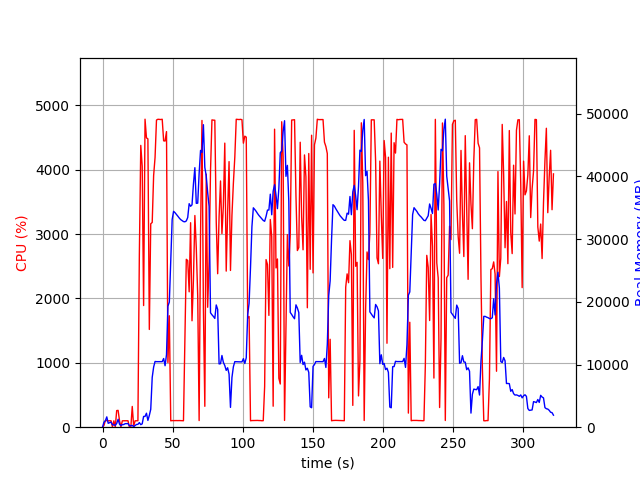

Data behind this chart, as committed beside it:
elapsed_time, nproc, cpu, mem_real, mem_virtual
3.910064697265625e-05, 1, 0.0, 8.305, 3185
1.006, 11, 28.8, 793.6, 3774
2.013, 5, 103.2, 1027, 3199
3.021, 11, 102.1, 1648, 5720
4.03, 3, 99.2, 619.6, 2199
5.038, 3, 100.1, 724.7, 2295
6.047, 3, 100.2, 821.6, 2407
7.055, 4, 5.0, 382, 2140
8.063, 3, 99.2, 371.7, 1867
9.071, 3, 2.0, 312.4, 1809
10.08, 4, 257.9, 595.3, 2462
11.09, 8, 261.7, 1259, 4289
12.1, 3, 101.2, 475.6, 2115
13.1, 3, 3.0, 262.5, 1872
14.11, 3, 99.3, 407.2, 2044
15.12, 3, 100.2, 431.1, 2104
16.13, 3, 100.1, 562.4, 2252
17.14, 3, 99.3, 562.4, 2252
18.14, 3, 100.0, 571.6, 2252
19.15, 3, 0.0, 243, 1854
20.16, 3, 2.0, 232, 1856
21.17, 3, 322.4, 294, 1954
22.18, 1, 13.8, 65.75, 128.5
23.2, 1, 98.9, 267.8, 1323
24.21, 1, 100.0, 435.8, 1457
25.22, 1, 101.0, 454.9, 1985
26.23, 1, 2670, 736, 5453
27.25, 1, 4379, 404.6, 5453
28.26, 1, 4055, 534.3, 5453
29.27, 1, 1890, 1717, 7298
30.28, 1, 4786, 1717, 7298
31.3, 1, 4495, 2231, 7298
32.32, 1, 4481, 1081, 7306
33.34, 1, 1519, 1882, 9386
34.35, 1, 3161, 2853, 9426
35.4, 1, 3182, 7949, 15848
36.41, 1, 3910, 9587, 19992
37.43, 1, 4191, 10483, 19992
38.45, 1, 4772, 10458, 19992
39.47, 1, 4785, 10458, 19992
40.49, 1, 4783, 10458, 19992
41.51, 1, 4781, 10455, 19992
42.53, 1, 4785, 10455, 19992
43.55, 1, 4450, 10955, 19992
44.56, 1, 4447, 9805, 19992
45.58, 1, 4593, 11576, 23666
46.6, 1, 1005, 19305, 35154
47.6, 1, 1731, 19962, 55634
48.61, 1, 99.2, 26578, 55634
49.62, 1, 103.2, 33131, 55634
50.63, 1, 102.1, 34439, 55634
51.64, 1, 103.3, 34227, 55634
52.64, 1, 103.2, 33961, 55634
53.65, 1, 102.2, 33670, 55634
54.66, 1, 103.2, 33373, 55634
55.67, 1, 102.2, 33124, 55634
56.67, 1, 100.3, 32968, 55634
57.68, 1, 100.3, 32806, 55634
58.69, 1, 1341, 32766, 55634
59.7, 1, 2608, 32906, 55634
... 258 more rows
